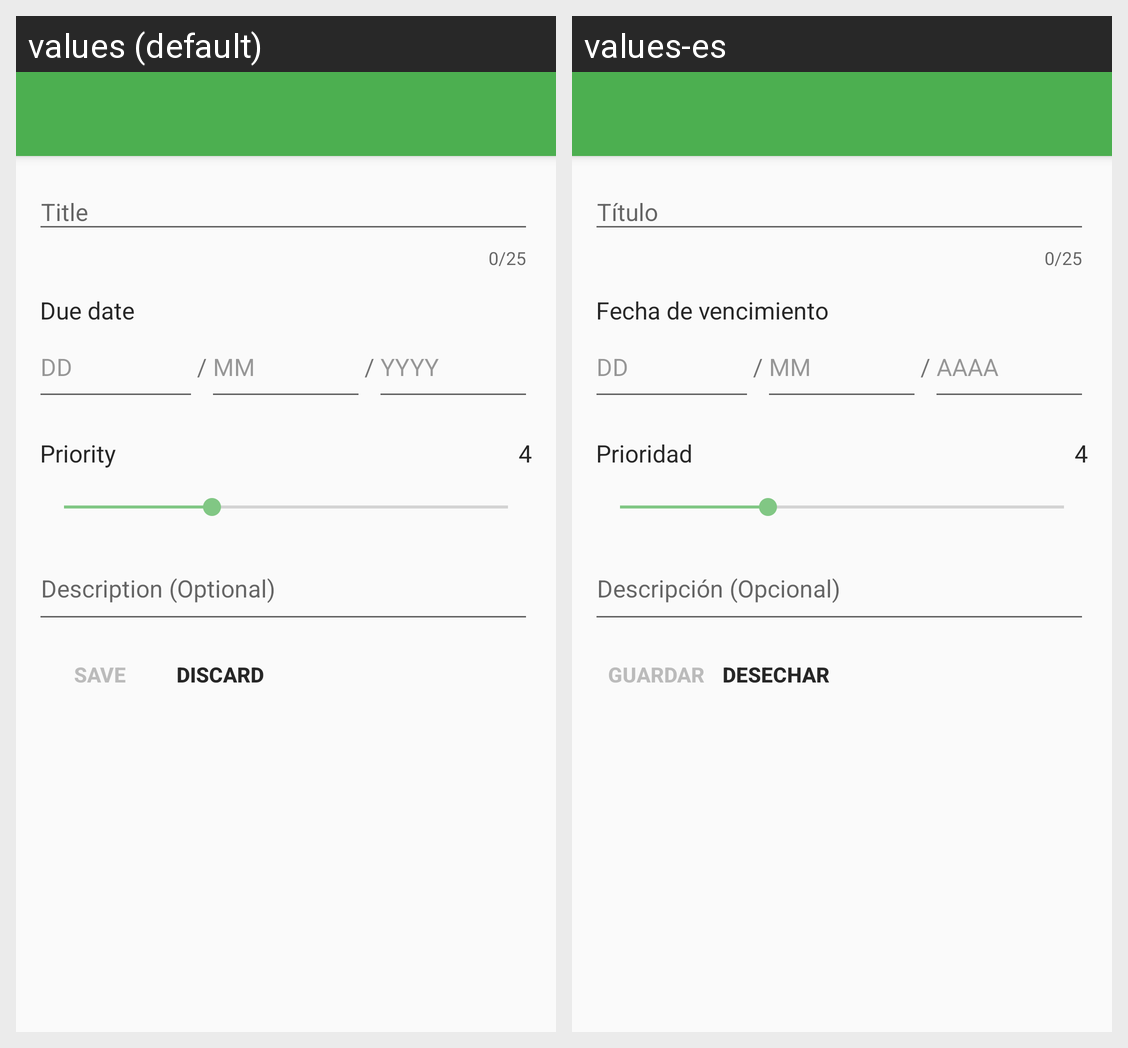

Translations of the strings shown on this Android screen, per locale in the grid:
Android screen res/layout/activity_edit_task.xml rendered under 2 locales, left to right: values (default), values-es. Device: Nexus 5 (rendered at 1080×1920; each locale shown at half size, 540×960, under a caption strip naming it); theme AppTheme.
Strings drawn on this screen, with the default value and each locale's value (text and hints the layout hard-codes, and strings that could not be matched under every locale, appear in the picture but are not listed):

title
  values: Title
  values-es: Título

due_date
  values: Due date
  values-es: Fecha de vencimiento

dd
  values: DD
  values-es: DD

slash
  values: /
  values-es: /

mm
  values: MM
  values-es: MM

yyyy
  values: YYYY
  values-es: AAAA

priority
  values: Priority
  values-es: Prioridad

description_hint
  values: Description (Optional)
  values-es: Descripción (Opcional)

save
  values: SAVE
  values-es: GUARDAR

discard
  values: DISCARD
  values-es: DESECHAR
